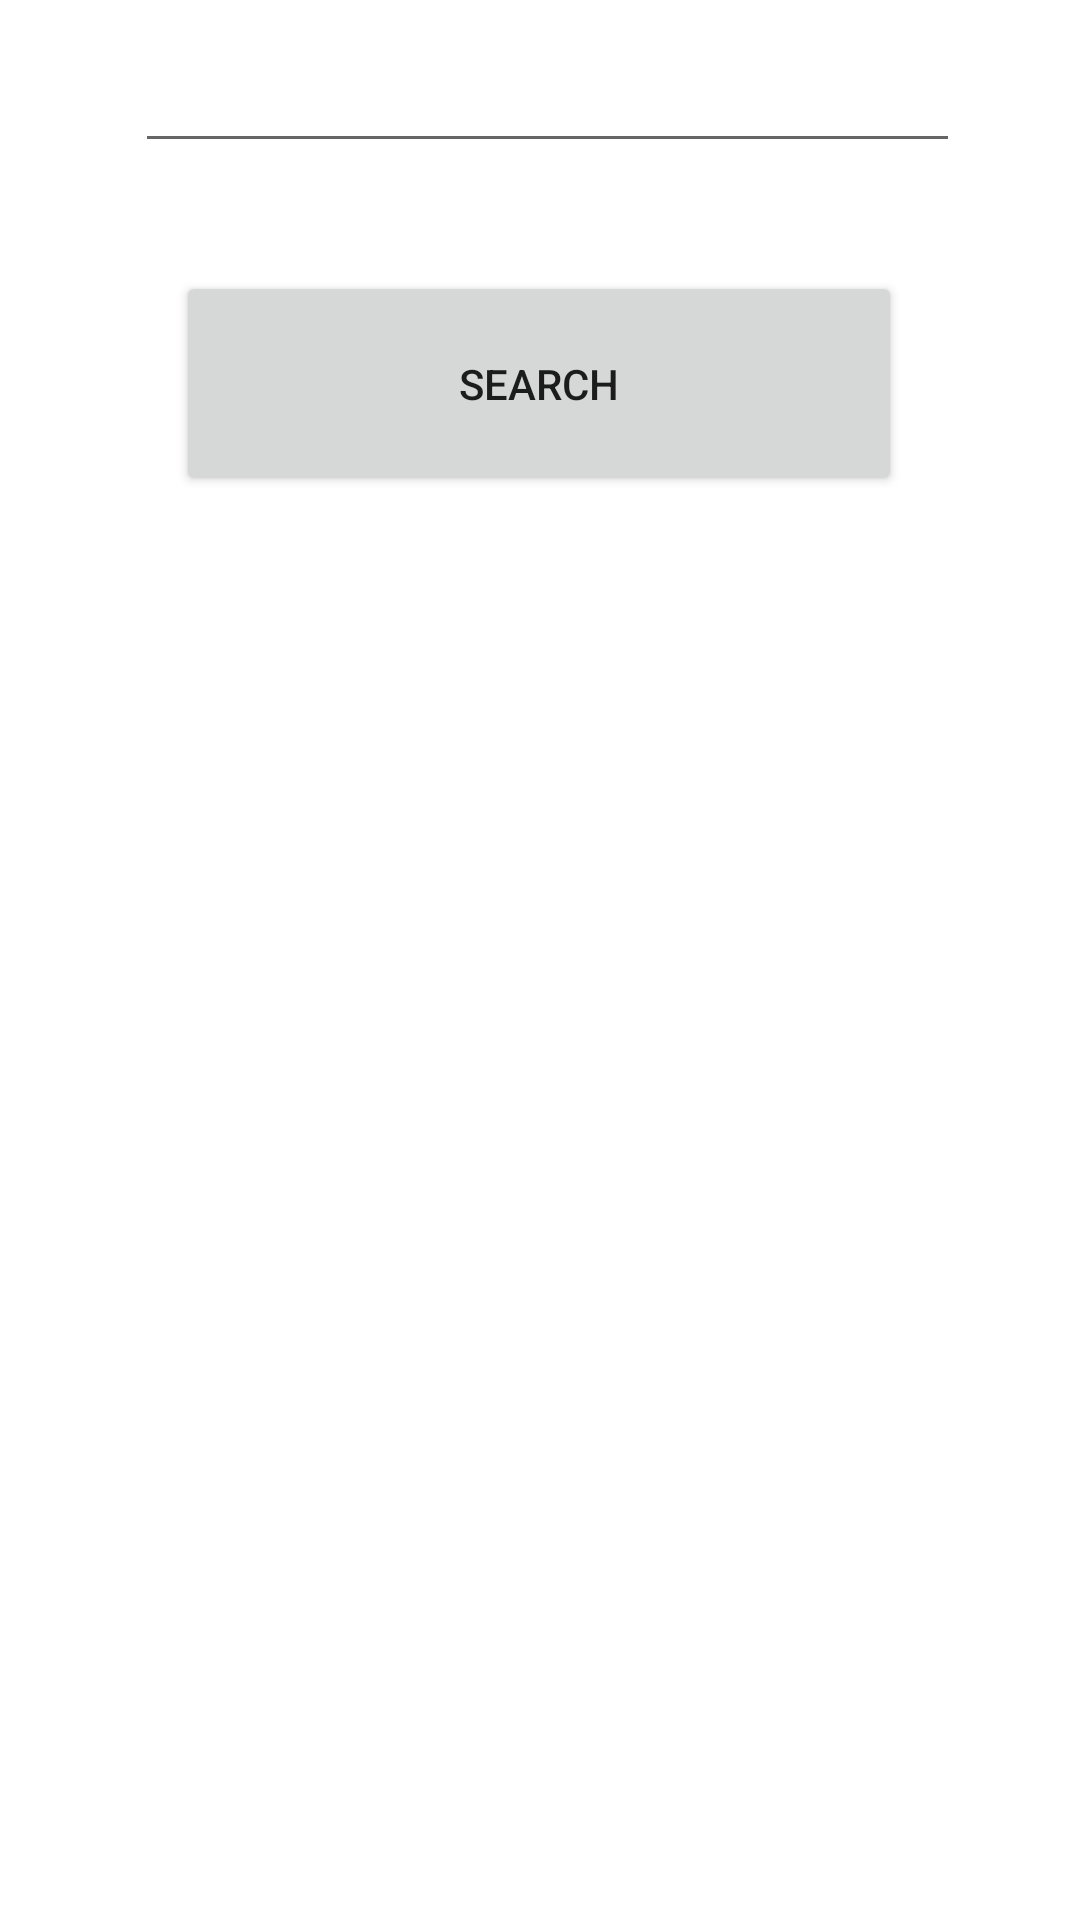

Android layout source for this screen:
<!-- AndroidManifest.xml: application theme Theme.MealsDB -->
<!-- res/layout/activity_search_for_meals.xml -->
<?xml version="1.0" encoding="utf-8"?>
<androidx.constraintlayout.widget.ConstraintLayout xmlns:android="http://schemas.android.com/apk/res/android"
    xmlns:app="http://schemas.android.com/apk/res-auto"
    xmlns:tools="http://schemas.android.com/tools"
    android:layout_width="match_parent"
    android:layout_height="match_parent"
    tools:context=".SearchForMeals">

    <TextView
        android:id="@+id/results"
        android:layout_width="318dp"
        android:layout_height="251dp"
        android:textAlignment="center"
        app:layout_constraintBottom_toBottomOf="parent"
        app:layout_constraintEnd_toEndOf="parent"
        app:layout_constraintHorizontal_bias="0.492"
        app:layout_constraintStart_toStartOf="parent"
        app:layout_constraintTop_toTopOf="parent"
        app:layout_constraintVertical_bias="0.463" />

    <EditText
        android:id="@+id/search"
        android:layout_width="275dp"
        android:layout_height="53dp"
        android:textSize="24sp"
        app:layout_constraintBottom_toBottomOf="parent"
        app:layout_constraintEnd_toEndOf="parent"
        app:layout_constraintHorizontal_bias="0.53"
        app:layout_constraintStart_toStartOf="parent"
        app:layout_constraintTop_toTopOf="parent"
        app:layout_constraintVertical_bias="0.002"
        tools:ignore="SpeakableTextPresentCheck" />

    <Button
        android:id="@+id/button4"
        android:layout_width="242dp"
        android:layout_height="75dp"
        android:text="@string/search"
        app:layout_constraintBottom_toBottomOf="parent"
        app:layout_constraintEnd_toEndOf="parent"
        app:layout_constraintHorizontal_bias="0.497"
        app:layout_constraintStart_toStartOf="parent"
        app:layout_constraintTop_toTopOf="parent"
        app:layout_constraintVertical_bias="0.16" />


</androidx.constraintlayout.widget.ConstraintLayout>
<!-- resources referenced by this layout -->
<resources>
  <string name="search">search</string>
  <style name="Theme.MealsDB" parent="Theme.MaterialComponents.DayNight.DarkActionBar">
          
          <item name="colorPrimary">@color/purple_500</item>
          <item name="colorPrimaryVariant">@color/purple_700</item>
          <item name="colorOnPrimary">@color/white</item>
          
          <item name="colorSecondary">@color/teal_200</item>
          <item name="colorSecondaryVariant">@color/teal_700</item>
          <item name="colorOnSecondary">@color/black</item>
          
          <item name="android:statusBarColor">?attr/colorPrimaryVariant</item>
          
      </style>
  <!-- not gathered from this repository: default colours our renderer supplied (Android Studio template values) -->
  <color name="purple_500">#FF6200EE</color>
  <color name="purple_700">#FF3700B3</color>
  <color name="teal_200">#FF03DAC5</color>
  <color name="teal_700">#FF018786</color>
  <color name="black">#FF000000</color>
  <color name="white">#FFFFFFFF</color>
</resources>
